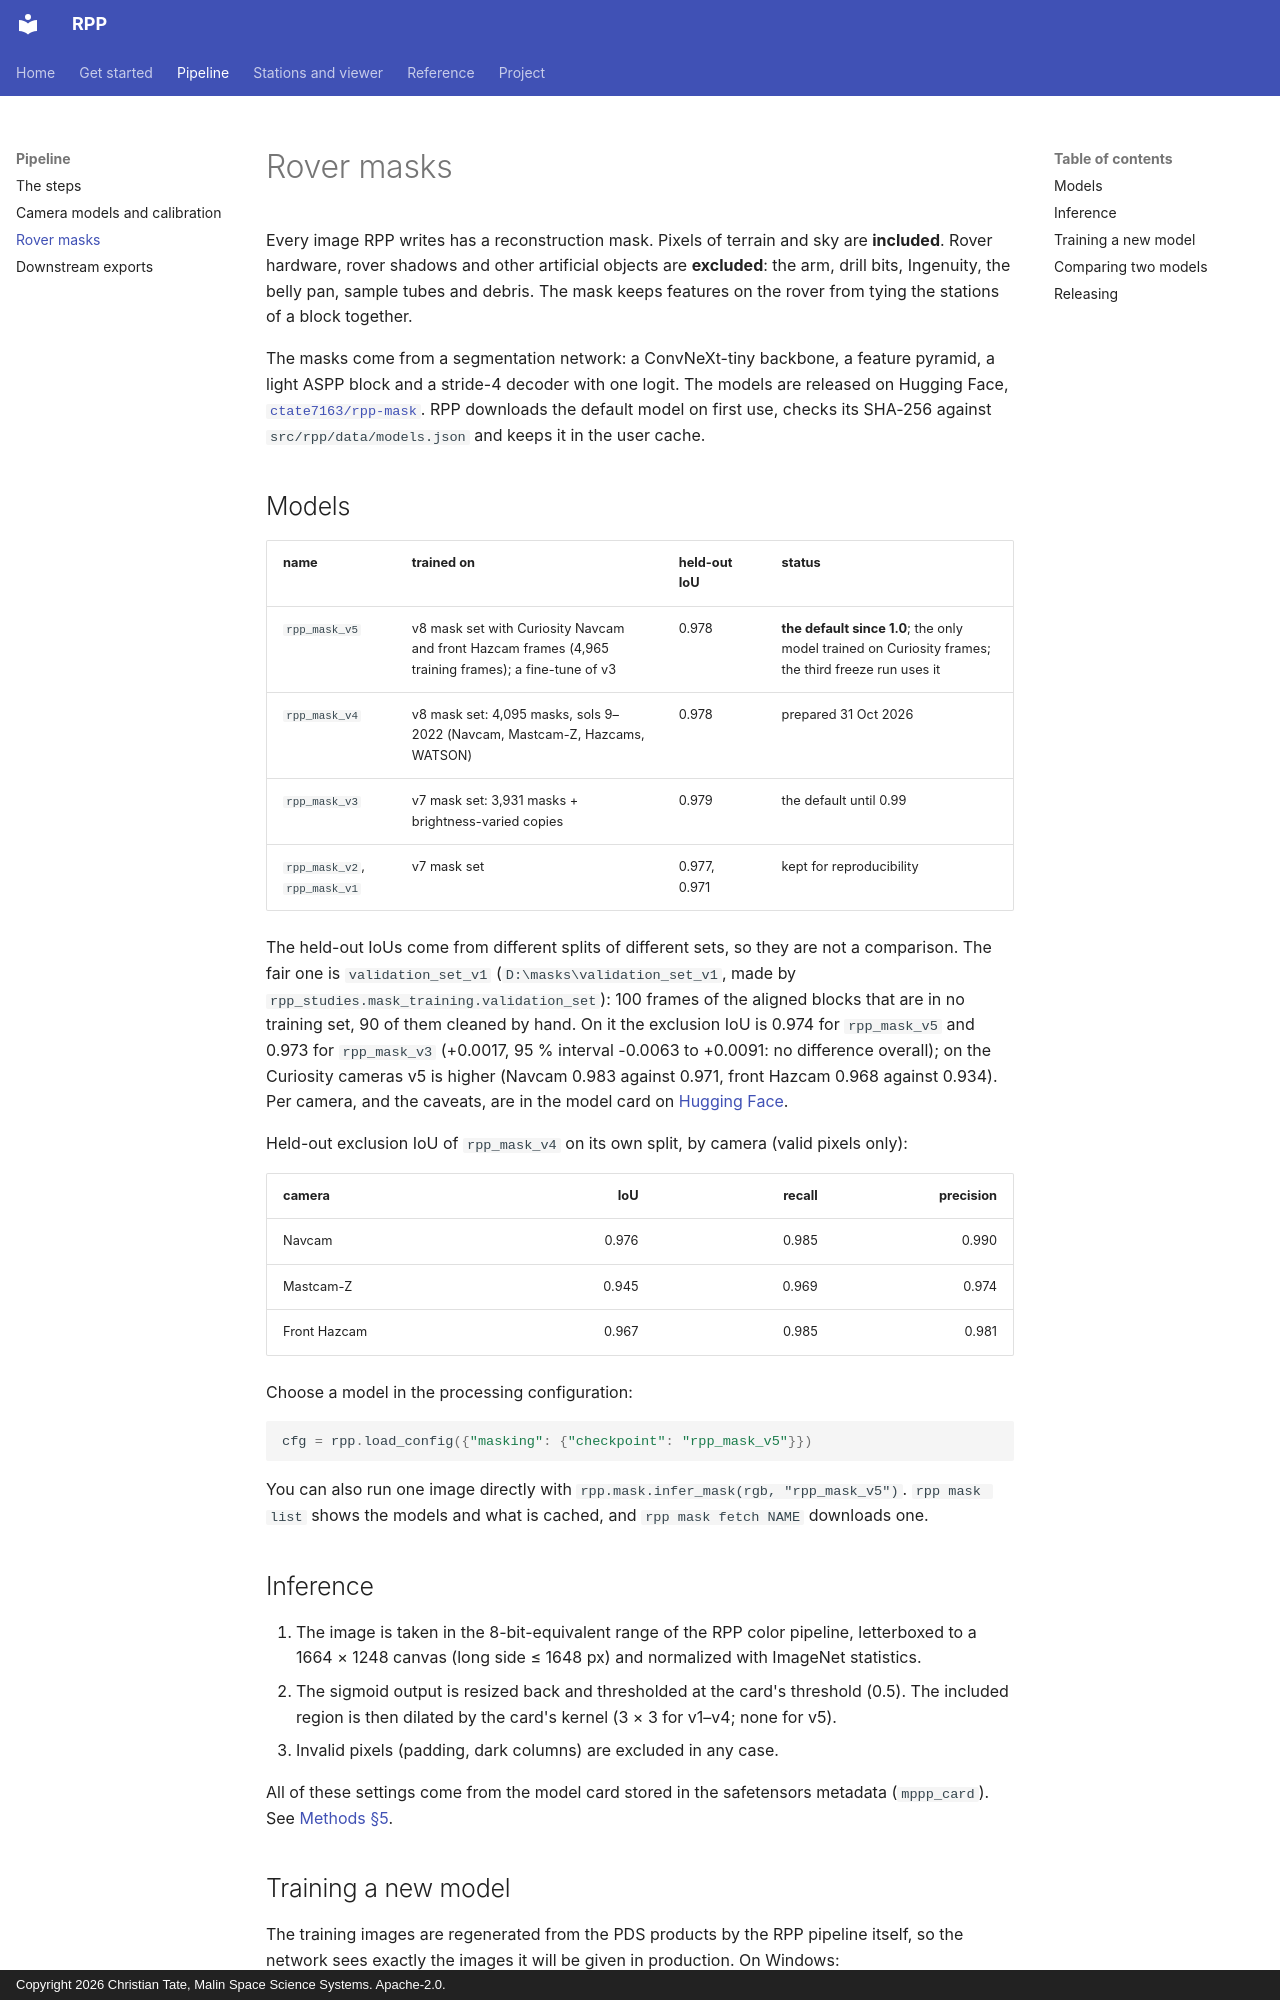

repository: ctate7163/MPPP · page: masks/index.html · generator: mkdocs · copyright: Copyright 2026 Christian Tate, Malin Space Science Systems. Apache-2.0.

# Rover masks

Every image RPP writes has a reconstruction mask. Pixels of terrain and sky are **included**. Rover hardware,
rover shadows and other artificial objects are **excluded**: the arm, drill bits, Ingenuity, the belly pan, sample
tubes and debris. The mask keeps features on the rover from tying the stations of a block together.

The masks come from a segmentation network: a ConvNeXt-tiny backbone, a feature pyramid, a light ASPP block and a
stride-4 decoder with one logit. The models are released on Hugging Face,
[`ctate7163/rpp-mask`](https://huggingface.co/ctate7163/rpp-mask). RPP downloads the default model on first use,
checks its SHA-256 against `src/rpp/data/models.json` and keeps it in the user cache.

## Models

| name | trained on | held-out IoU | status |
|---|---|---|---|
| `rpp_mask_v5` | v8 mask set with Curiosity Navcam and front Hazcam frames (4,965 training frames); a fine-tune of v3 | 0.978 | **the default since 1.0**; the only model trained on Curiosity frames; the third freeze run uses it |
| `rpp_mask_v4` | v8 mask set: 4,095 masks, sols 9–2022 (Navcam, Mastcam-Z, Hazcams, WATSON) | 0.978 | prepared 31 Oct 2026 |
| `rpp_mask_v3` | v7 mask set: 3,931 masks + brightness-varied copies | 0.979 | the default until 0.99 |
| `rpp_mask_v2`, `rpp_mask_v1` | v7 mask set | 0.977, 0.971 | kept for reproducibility |

The held-out IoUs come from different splits of different sets, so they are not a comparison. The fair one is
`validation_set_v1` (`D:\masks\validation_set_v1`, made by `rpp_studies.mask_training.validation_set`): 100 frames
of the aligned blocks that are in no training set, 90 of them cleaned by hand. On it the exclusion IoU is 0.974 for
`rpp_mask_v5` and 0.973 for `rpp_mask_v3` (+0.0017, 95 % interval -0.0063 to +0.0091: no difference overall); on the
Curiosity cameras v5 is higher (Navcam 0.983 against 0.971, front Hazcam 0.968 against 0.934). Per camera, and the caveats, are in the
model card on [Hugging Face](https://huggingface.co/ctate7163/rpp-mask).

Held-out exclusion IoU of `rpp_mask_v4` on its own split, by camera (valid pixels only):

| camera | IoU | recall | precision |
|---|---:|---:|---:|
| Navcam | 0.976 | 0.985 | 0.990 |
| Mastcam-Z | 0.945 | 0.969 | 0.974 |
| Front Hazcam | 0.967 | 0.985 | 0.981 |

Choose a model in the processing configuration:

```python
cfg = rpp.load_config({"masking": {"checkpoint": "rpp_mask_v5"}})
```

You can also run one image directly with `rpp.mask.infer_mask(rgb, "rpp_mask_v5")`. `rpp mask list` shows
the models and what is cached, and `rpp mask fetch NAME` downloads one.

## Inference

1. The image is taken in the 8-bit-equivalent range of the RPP color pipeline, letterboxed to a 1664 × 1248 canvas
   (long side ≤ 1648 px) and normalized with ImageNet statistics.
2. The sigmoid output is resized back and thresholded at the card's threshold (0.5). The included region is then
   dilated by the card's kernel (3 × 3 for v1–v4; none for v5).
3. Invalid pixels (padding, dark columns) are excluded in any case.

All of these settings come from the model card stored in the safetensors metadata (`mppp_card`). See
[Methods §5](methods.md#5-masks).
